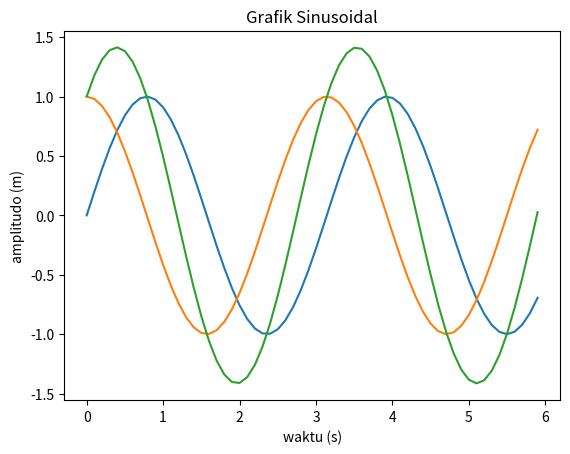

Generate this figure with matplotlib:
# Assalamualaikum, belajar matplotlib
# sekarang kita tambahkan waktu supaya grafik dinamis

import matplotlib.pyplot as plt 
import numpy as np 
import time


def sinusoidal(amplitudo,frekuensi,waktu,theta):
	# rumusnya y =  A sin(2wt+theta)
	x=np.arange(0,waktu,0.1)
	y=amplitudo*np.sin(2*frekuensi*x+np.deg2rad(theta))
	return x,y

waktu=6
frekuensi=1
amplitudo=1
theta=0


x1,y1=sinusoidal(amplitudo,frekuensi,waktu,theta)
x2,y2=sinusoidal(amplitudo,frekuensi,waktu,theta+90)
x3=x1
y3=y1+y2
plt.plot(x1,y1)
plt.plot(x2,y2)
plt.plot(x3,y3)
waktu+=1
plt.title('Grafik Sinusoidal')
plt.xlabel('waktu (s)')
plt.ylabel('amplitudo (m)')

plt.show()

